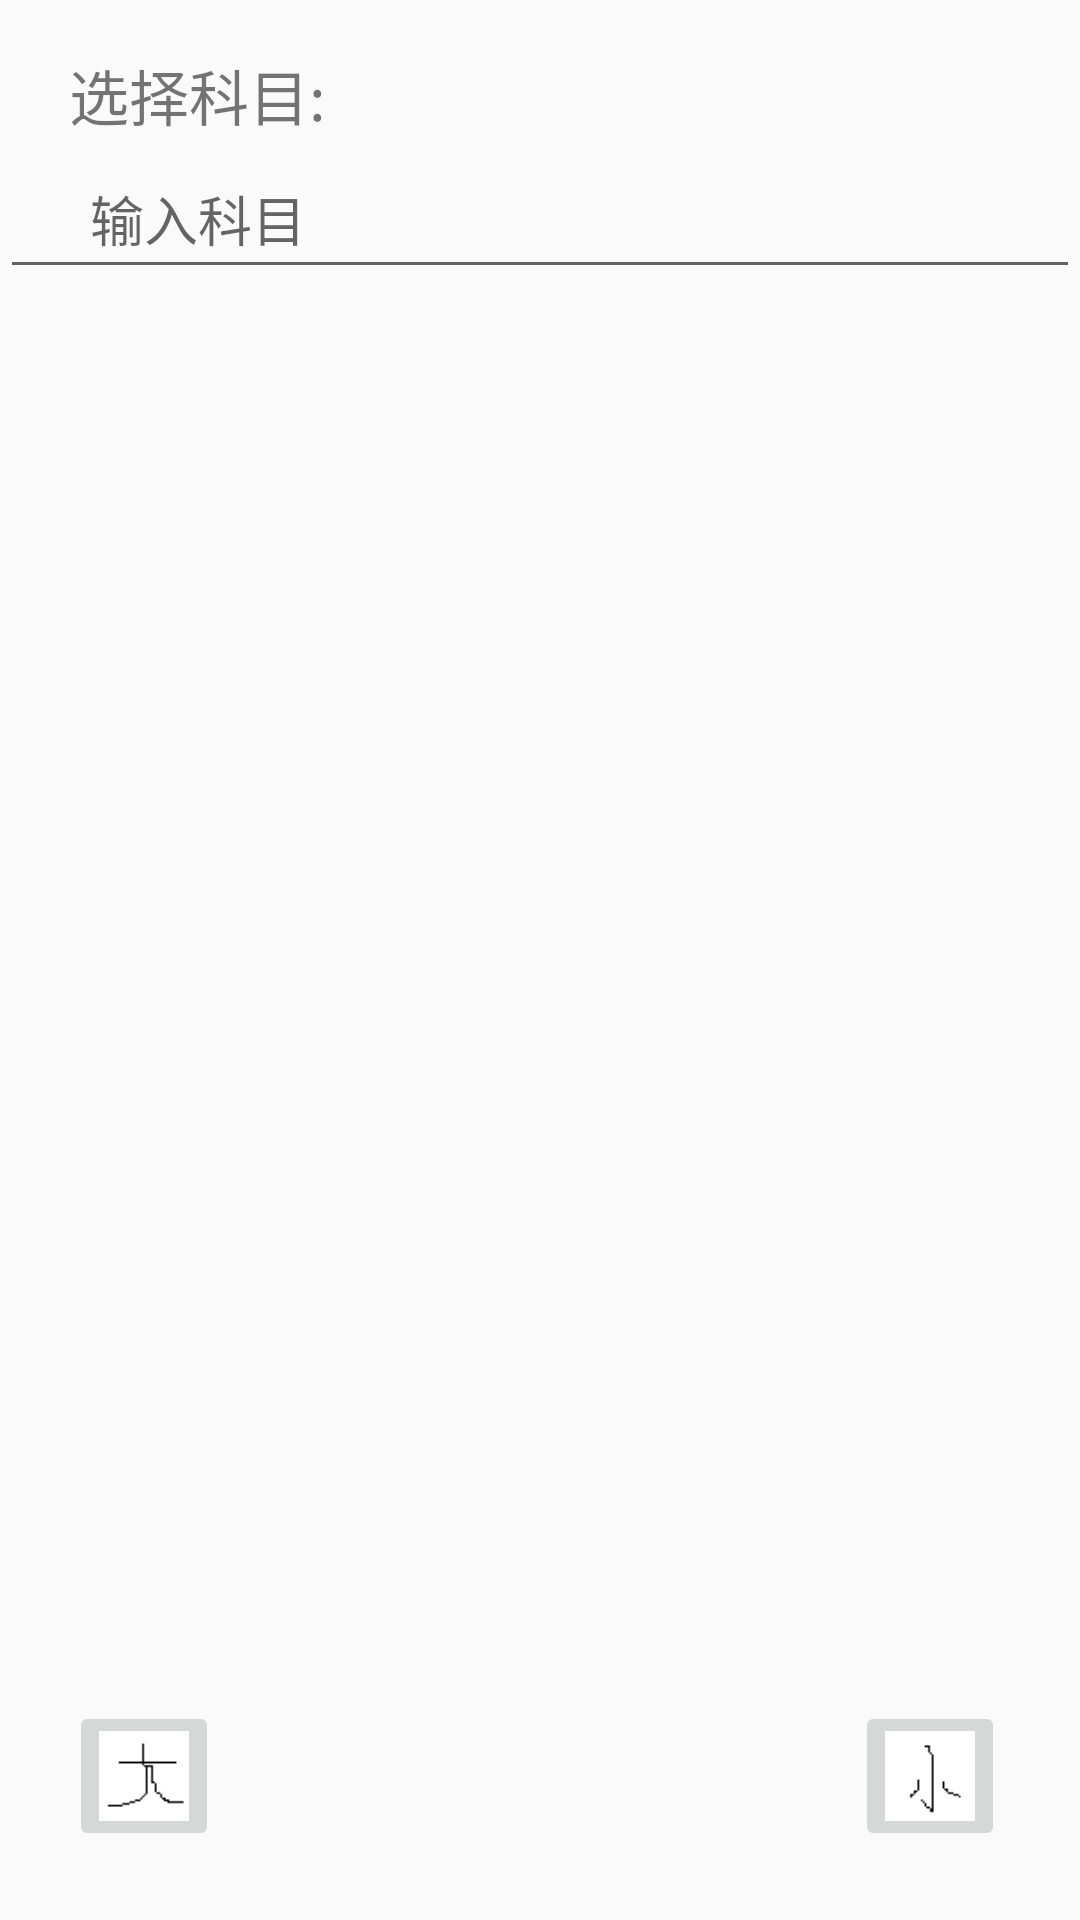

The Android layout XML behind this screen, and the referenced resources:
<!-- AndroidManifest.xml: application theme AppTheme -->
<!-- res/layout/autocompleteimageview.xml -->
<?xml version="1.0" encoding="utf-8"?>
<RelativeLayout xmlns:android="http://schemas.android.com/apk/res/android"
    xmlns:app="http://schemas.android.com/apk/res-auto"
    android:layout_width="match_parent" android:layout_height="match_parent">

    <AutoCompleteTextView
        android:hint="输入科目"
        android:layout_width="400dp"
        android:layout_height="50dp"
        android:completionThreshold="2"

        android:paddingLeft="30dp"
        android:id="@+id/autoCompleteTextView"
        android:layout_below="@+id/textView18"
        android:layout_alignParentStart="true" />

    <TextView
        android:text="选择科目:"
        android:textSize="20dp"
        android:layout_width="wrap_content"
        android:layout_height="wrap_content"
        android:layout_marginStart="23dp"
        android:layout_marginTop="17dp"
        android:id="@+id/textView18"
        android:layout_alignParentTop="true"
        android:layout_alignParentStart="true" />

    <ImageView
        android:layout_width="250dp"
        android:layout_height="250dp"
        android:id="@+id/imageViewA"
        android:src="@drawable/view"
        android:layout_below="@+id/autoCompleteTextView"
        android:layout_centerHorizontal="true" />

    <ImageButton
        android:layout_width="50dp"
        android:layout_height="50dp"
        android:id="@+id/imagebuttonA"
        android:src="@drawable/big"
        android:scaleType="centerCrop"
        android:layout_alignParentBottom="true"
        android:layout_alignStart="@+id/textView18"
        android:layout_marginBottom="23dp" />

    <ImageButton
        android:layout_width="50dp"
        android:layout_height="50dp"
        android:src="@drawable/small"
        android:id="@+id/imageButtonB"
        android:scaleType="centerCrop"
        android:layout_marginEnd="25dp"
        android:layout_alignTop="@+id/imagebuttonA"
        android:layout_alignParentEnd="true" />


</RelativeLayout>
<!-- resources referenced by this layout -->
<resources>
  <!-- drawable big: png bitmap (drawable, 285 bytes) -->
  <!-- drawable small: png bitmap (drawable, 278 bytes) -->
  <style name="AppTheme" parent="Theme.AppCompat.Light.DarkActionBar">
          
          <item name="colorPrimary">@color/colorPrimary</item>
          <item name="colorPrimaryDark">@color/colorPrimaryDark</item>
          <item name="colorAccent">@color/colorAccent</item>
      </style>
  <!-- not gathered from this repository: default colours our renderer supplied (Android Studio template values) -->
  <color name="colorPrimary">#FF6200EE</color>
  <color name="colorPrimaryDark">#FF3700B3</color>
  <color name="colorAccent">#FF03DAC5</color>
</resources>
